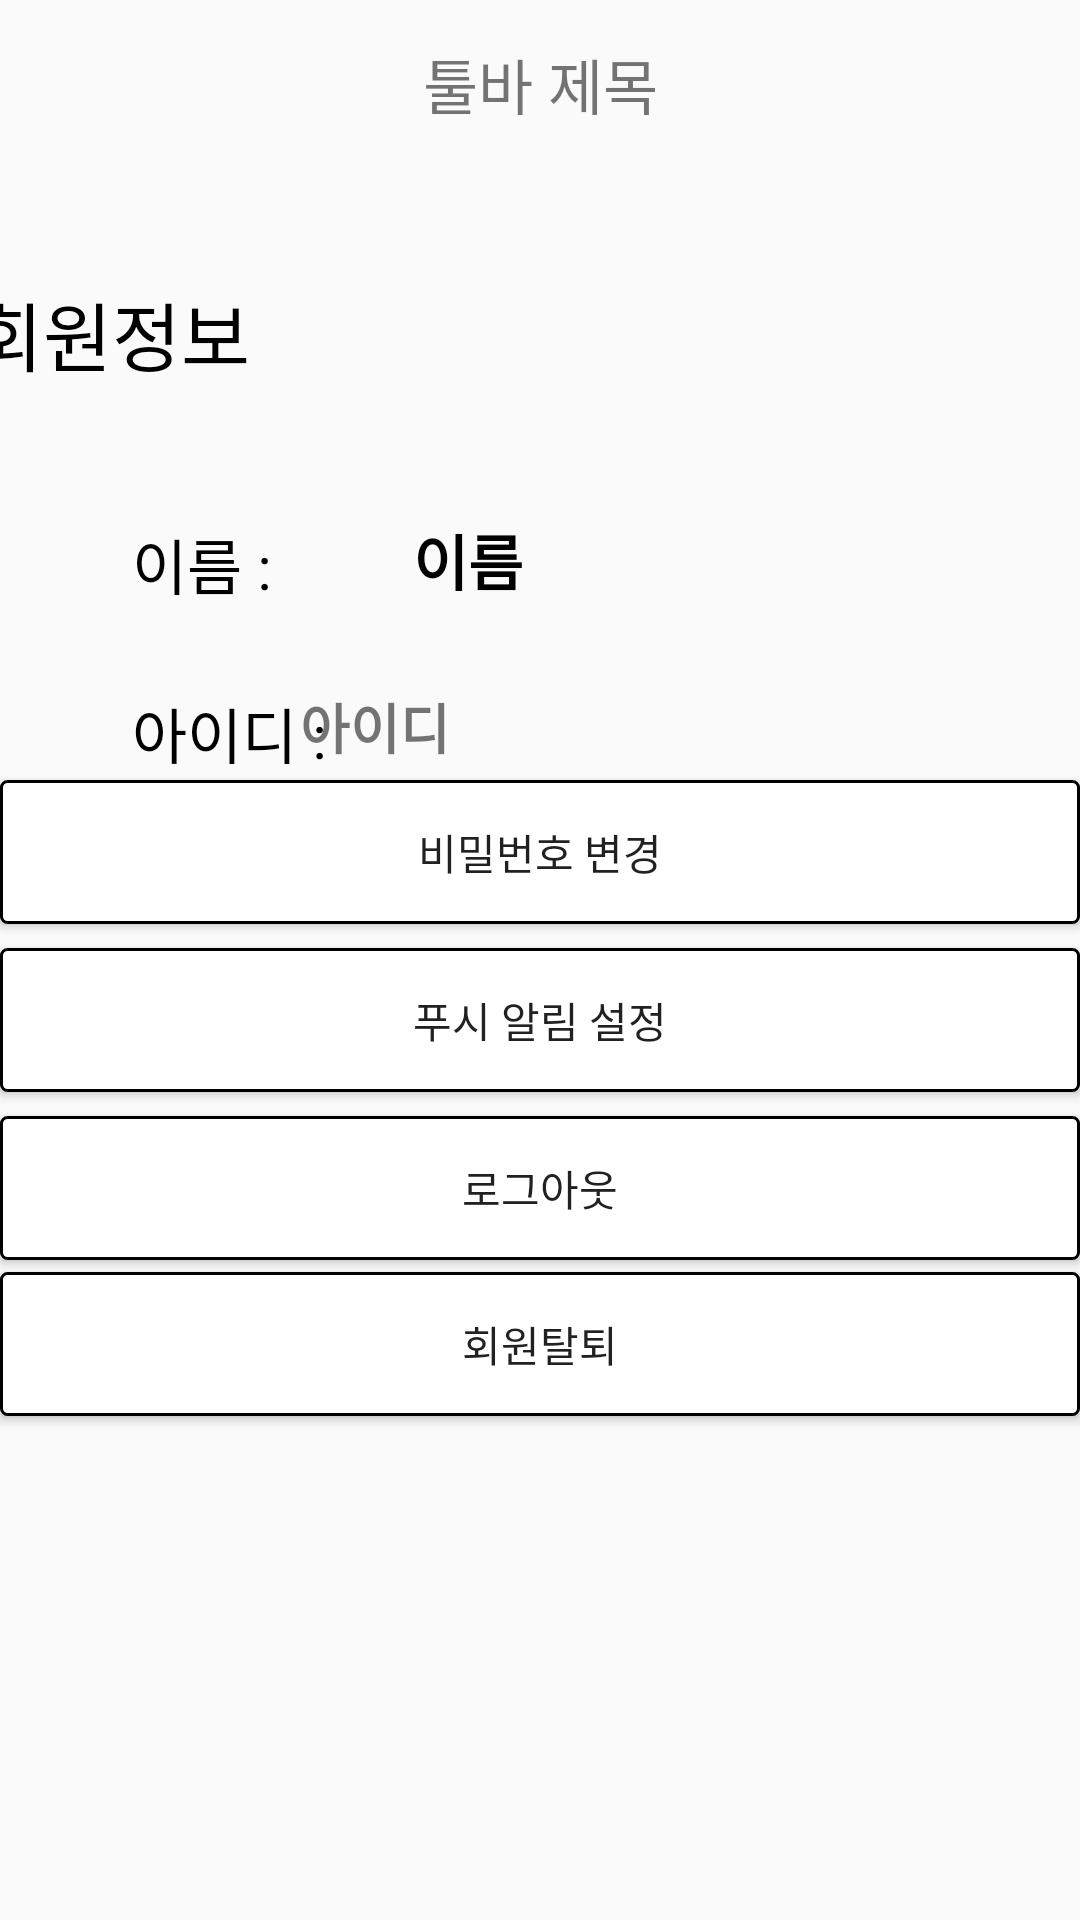

Produce the Android XML layout that renders to this screen, including the resource entries it uses.
<!-- AndroidManifest.xml: application theme Theme.Homept -->
<!-- res/layout/activity_mypage_info.xml -->
<?xml version="1.0" encoding="utf-8"?>
<androidx.constraintlayout.widget.ConstraintLayout xmlns:android="http://schemas.android.com/apk/res/android"
    xmlns:app="http://schemas.android.com/apk/res-auto"
    xmlns:tools="http://schemas.android.com/tools"
    android:layout_width="match_parent"
    android:layout_height="match_parent">

    <include
        android:id="@+id/toolbar_back_iv"
        layout="@layout/toolbar_back"
        android:layout_width="match_parent"
        android:layout_height="?android:attr/actionBarSize"/>

    <TextView
        android:id="@+id/myPageInfoText"
        android:layout_width="wrap_content"
        android:layout_height="wrap_content"
        android:layout_marginStart="16dp"
        android:layout_marginTop="37dp"
        android:layout_marginEnd="302dp"
        android:text="회원정보"
        android:textColor="@color/black"
        android:textSize="25dp"
        app:layout_constraintEnd_toEndOf="parent"
        app:layout_constraintStart_toStartOf="parent"
        app:layout_constraintTop_toBottomOf="@+id/toolbar_back_iv" />

    <TextView
        android:id="@+id/myPage_info_name"
        android:layout_width="wrap_content"
        android:layout_height="wrap_content"
        android:layout_marginStart="44dp"
        android:layout_marginTop="44dp"
        android:text="이름 :"
        android:textColor="@color/black"
        android:textSize="20dp"
        app:layout_constraintStart_toStartOf="parent"
        app:layout_constraintTop_toBottomOf="@+id/myPageInfoText" />

    <TextView
        android:id="@+id/myPage_info_tel"
        android:layout_width="wrap_content"
        android:layout_height="wrap_content"
        android:layout_marginStart="44dp"
        android:layout_marginTop="27dp"
        android:text="아이디 :"
        android:textColor="@color/black"
        android:textSize="20dp"
        app:layout_constraintStart_toStartOf="parent"
        app:layout_constraintTop_toBottomOf="@+id/myPage_info_name" />

    <Button
        android:id="@+id/btn_myPage_change_pw"
        android:layout_width="match_parent"
        android:layout_height="wrap_content"
        android:layout_marginBottom="8dp"
        android:background="@drawable/btn_frame"
        android:text="비밀번호 변경"
        app:layout_constraintBottom_toTopOf="@+id/btn_myPage_alarm"
        app:layout_constraintEnd_toEndOf="parent"
        app:layout_constraintHorizontal_bias="0.0"
        app:layout_constraintStart_toStartOf="parent" />

    <Button
        android:id="@+id/btn_myPage_alarm"
        android:layout_width="match_parent"
        android:layout_height="wrap_content"
        android:layout_marginBottom="8dp"
        android:background="@drawable/btn_frame"
        android:text="푸시 알림 설정"
        app:layout_constraintBottom_toTopOf="@+id/btn_myPage_logout"
        app:layout_constraintEnd_toEndOf="parent"
        app:layout_constraintHorizontal_bias="0.0"
        app:layout_constraintStart_toStartOf="parent" />

    <Button
        android:id="@+id/btn_myPage_logout"
        android:layout_width="match_parent"
        android:layout_height="wrap_content"
        android:layout_marginBottom="4dp"
        android:background="@drawable/btn_frame"
        android:text="로그아웃"
        app:layout_constraintBottom_toTopOf="@+id/btnMypageInfoUnregister"
        app:layout_constraintEnd_toEndOf="parent"
        app:layout_constraintHorizontal_bias="0.0"
        app:layout_constraintStart_toStartOf="parent" />

    <Button
        android:id="@+id/btnMypageInfoUnregister"
        android:layout_width="match_parent"
        android:layout_height="wrap_content"
        android:layout_marginBottom="168dp"
        android:background="@drawable/btn_frame"
        android:text="회원탈퇴"
        app:layout_constraintBottom_toBottomOf="parent"
        app:layout_constraintEnd_toEndOf="parent"
        app:layout_constraintHorizontal_bias="0.0"
        app:layout_constraintStart_toStartOf="parent" />

    <TextView
        android:id="@+id/tv_myPage_info_name"
        android:layout_width="85dp"
        android:layout_height="35dp"
        android:layout_marginTop="116dp"
        android:text="이름"
        android:textSize="20sp"
        android:textStyle="bold"
        android:textColor="@color/black"
        app:layout_constraintBottom_toBottomOf="@+id/myPage_info_name"
        app:layout_constraintEnd_toEndOf="parent"
        app:layout_constraintHorizontal_bias="0.255"
        app:layout_constraintStart_toEndOf="@+id/myPage_info_name"
        app:layout_constraintTop_toBottomOf="@+id/toolbar_back_iv"
        app:layout_constraintVertical_bias="0.0" />

    <TextView
        android:id="@+id/tv_myPage_info_ID"
        android:layout_width="100dp"
        android:layout_height="30dp"
        android:layout_marginEnd="160dp"
        android:text="아이디"
        android:textSize="18sp"
        android:textStyle="bold"
        app:layout_constraintBottom_toBottomOf="@+id/myPage_info_tel"
        app:layout_constraintEnd_toEndOf="parent" />

    <ImageView
        android:id="@+id/ivNameEdit"
        android:layout_width="wrap_content"
        android:layout_height="wrap_content"
        android:layout_marginEnd="136dp"
        android:layout_marginBottom="8dp"
        app:layout_constraintBottom_toBottomOf="@+id/tv_myPage_info_name"
        app:layout_constraintEnd_toEndOf="parent"
        app:srcCompat="@drawable/baseline_mode_24" />

</androidx.constraintlayout.widget.ConstraintLayout>
<!-- res/layout/toolbar_back.xml (included above) -->
<?xml version="1.0" encoding="utf-8"?>
<androidx.appcompat.widget.Toolbar
    xmlns:android="http://schemas.android.com/apk/res/android"
    android:layout_width="match_parent"
    android:layout_height="50dp"
    app:contentInsetStart="0dp"
    android:layout_marginTop="3dp"
    xmlns:app="http://schemas.android.com/apk/res-auto">


    <androidx.constraintlayout.widget.ConstraintLayout
        android:layout_width="match_parent"
        android:layout_height="match_parent">

        <ImageView
            android:id="@+id/toolbar_back_iv"
            android:layout_width="30dp"
            android:layout_height="30dp"
            android:src="@drawable/baseline_arrow_back_ios_24"
            android:layout_marginStart="11dp"
            app:layout_constraintTop_toTopOf="parent"
            app:layout_constraintStart_toStartOf="parent"
            app:layout_constraintBottom_toBottomOf="parent"
            android:padding="5dp" />

        <TextView
            android:id="@+id/toolbar_back_main_tv"
            android:layout_width="wrap_content"
            android:layout_height="wrap_content"
            android:text="툴바 제목"
            android:textSize="20dp"
            app:layout_constraintTop_toTopOf="parent"
            app:layout_constraintEnd_toEndOf="parent"
            app:layout_constraintStart_toStartOf="parent"
            app:layout_constraintBottom_toBottomOf="parent"/>

        <TextView
            android:id="@+id/toolbar_back_sub_tv"
            android:layout_width="wrap_content"
            android:layout_height="wrap_content"
            android:layout_marginEnd="20dp"
            android:textStyle="bold"
            app:layout_constraintTop_toTopOf="parent"
            app:layout_constraintEnd_toEndOf="parent"
            app:layout_constraintBottom_toBottomOf="parent"/>

        <ImageView
            android:id="@+id/toolbar_back_sub_btn"
            android:layout_width="wrap_content"
            android:layout_height="wrap_content"
            android:layout_marginEnd="20dp"
            app:layout_constraintTop_toTopOf="parent"
            app:layout_constraintEnd_toEndOf="parent"
            app:layout_constraintBottom_toBottomOf="parent"/>

    </androidx.constraintlayout.widget.ConstraintLayout>

</androidx.appcompat.widget.Toolbar>
<!-- resources referenced by this layout -->
<resources>
  <color name="black">#FF000000</color>
  <!-- drawable btn_frame (drawable) -->
  <?xml version="1.0" encoding="utf-8"?>
  <selector xmlns:android="http://schemas.android.com/apk/res/android">
          <item>
              <shape>
                  <solid android:color="@android:color/white" />
                  <corners android:radius="2dp" />
                  <stroke
                      android:color="@android:color/black"
                      android:width="1dp" />
              </shape>
          </item>
  </selector>
  <style name="Theme.Homept" parent="Theme.AppCompat.Light">
          
          <item name="colorPrimary">@color/purple_500</item>
          <item name="colorPrimaryVariant">@color/purple_700</item>
          <item name="colorOnPrimary">@color/white</item>
          
          <item name="colorSecondary">@color/teal_200</item>
          <item name="colorSecondaryVariant">@color/teal_700</item>
          <item name="colorOnSecondary">@color/black</item>
          
          <item name="android:statusBarColor">@color/green</item>
          
          <item name="windowNoTitle">true</item>
      </style>
  <color name="purple_500">#FF6200EE</color>
  <color name="purple_700">#FF3700B3</color>
  <color name="white">#FFFFFFFF</color>
  <color name="teal_200">#FF03DAC5</color>
  <color name="teal_700">#FF018786</color>
  <color name="green">#FF2EC4B6</color>
</resources>
